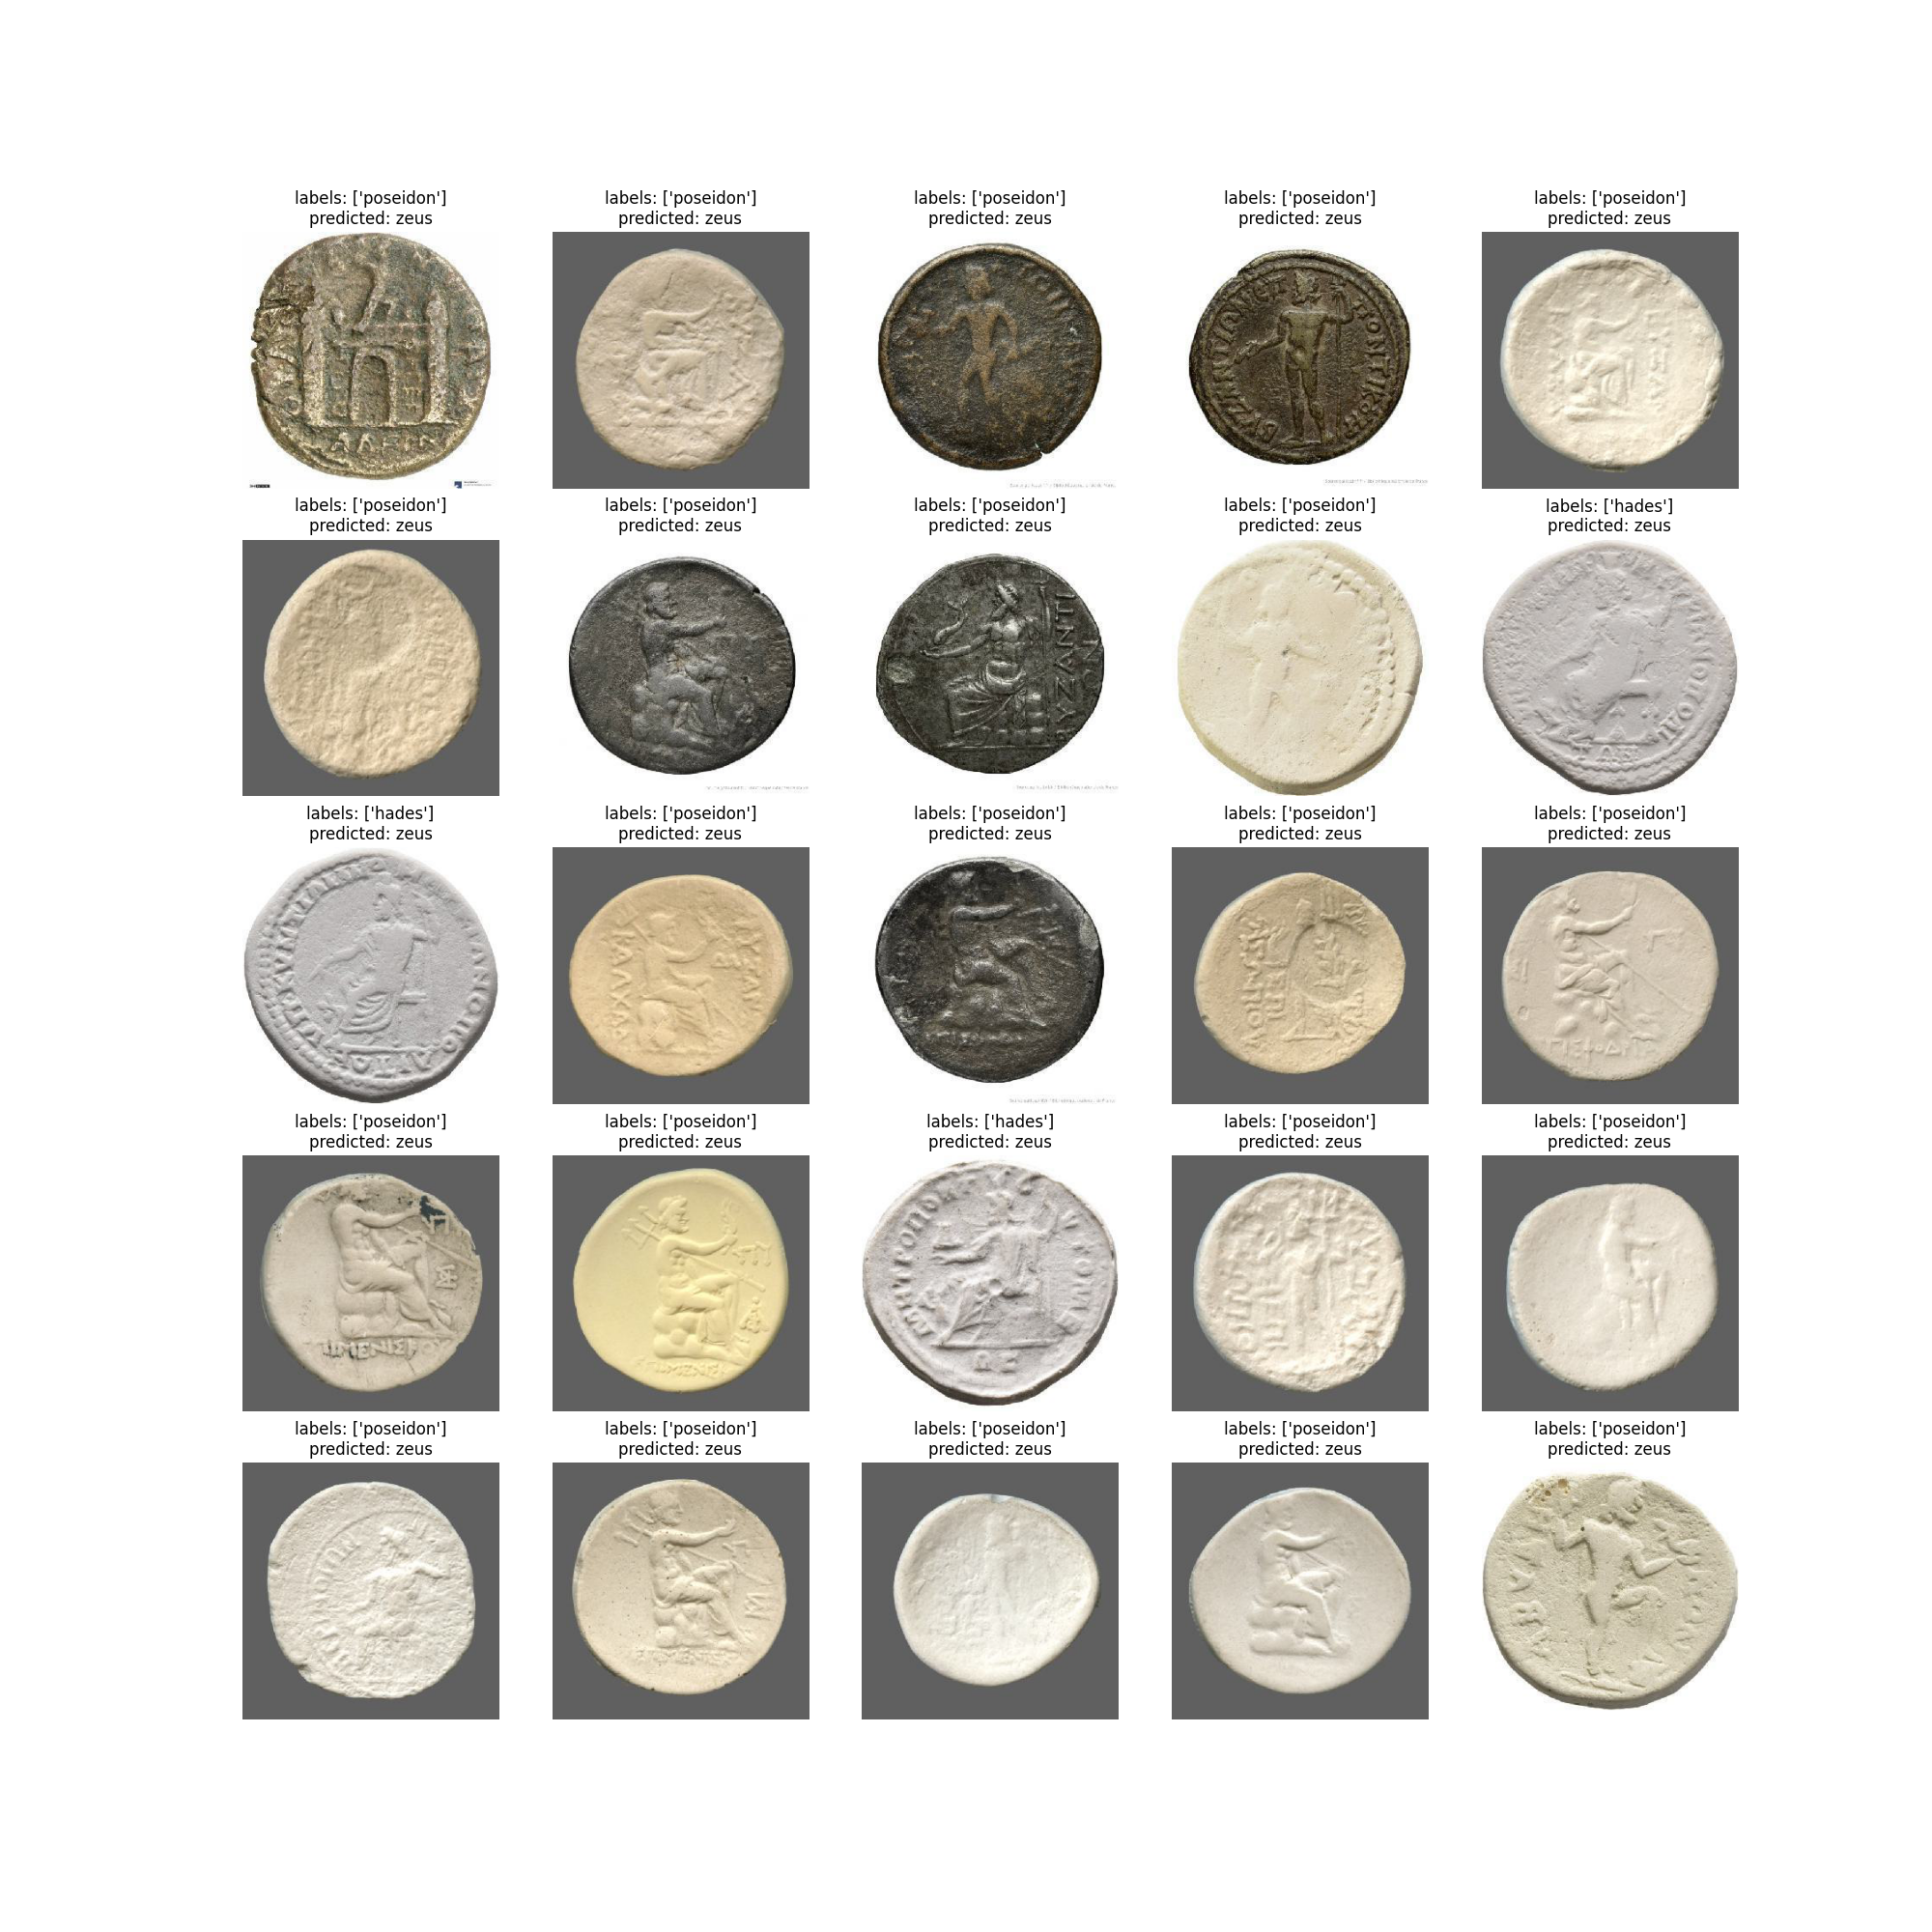

Write Python code to recreate this figure.
import numpy as np
import pandas as pd
import matplotlib.pyplot as plt
import os
import sys

import torch
import torch.nn as nn
from torchvision.ops import MLP
import torchvision.transforms as T

from pathlib import Path
from PIL import Image

import datasets
from transformers import CLIPVisionModel
from transformers.optimization import get_cosine_schedule_with_warmup

from timm import list_models, create_model

from accelerate import Accelerator, notebook_launcher
from tqdm import tqdm

import evaluate

from safetensors.torch import load_model, load_file

#dataset = datasets.load_dataset('fuliucansheng/pascal_voc','voc2007_main')
#class_names = [
#    "Aeroplane","Bicycle","Bird","Boat","Bottle",
#    "Bus","Car","Cat","Chair","Cow","Diningtable",
#    "Dog","Horse","Motorbike","Person",
#    "Potted plant","Sheep","Sofa","Train","Tv/monitor"
#]
#print(dataset['train']['classes'][:10])
#sys.exit()
dataset = datasets.load_from_disk(os.path.join("datasets", "obj_det", "dl"))
#print(dataset['train'][:10])

class_names = os.listdir(os.path.join("datasets", "CN_dataset_obj_detection_04_23", "dataset_obj_detection"))
class_names = ['hades', 'poseidon', 'zeus']
#print([[class_names.index(label) for label in labels] for labels in dataset['train']['label'][:10]])
#sys.exit()
class_number = len(class_names)

label2id = {c:idx for idx,c in enumerate(class_names)}
id2label = {idx:c for idx,c in enumerate(class_names)}

def show_samples(ds,rows,cols):
    samples = ds.shuffle().select(np.arange(rows*cols)) # selecting random images
    fig = plt.figure(figsize=(cols*4,rows*4))
    # plotting
    for i in range(rows*cols):
        img = samples[i]['image']
        labels = samples[i]['classes']
        # getting string labels and combining them with a comma
        labels = ','.join([id2label[lb] for lb in labels])
        fig.add_subplot(rows,cols,i+1)
        plt.imshow(img)
        plt.title(labels)
        plt.axis('off')
            
#show_samples(dataset['train'],rows=5,cols=5)

img_size = (224,224)

train_tfms = T.Compose([
    T.Resize(img_size),
    T.ToTensor(),
    T.Normalize(
        mean = (0.5,0.5,0.5),
         std = (0.5,0.5,0.5)
    )
])

valid_tfms = T.Compose([
    T.Resize(img_size),
    T.ToTensor(),
    T.Normalize(
        mean = (0.5,0.5,0.5),
         std = (0.5,0.5,0.5)
    )
])

batch_show= True

def train_transforms(batch):
    # convert all images in batch to RGB to avoid grayscale or transparent images
    #batch['image'] = [x.convert('RGB') for x in batch['image']]
    # apply torchvision.transforms per sample in the batch
    inputs = [train_tfms(x) for x in batch['image']]
    batch['pixel_values'] = inputs
    
    # one-hot encoding the labels
    #labels = torch.tensor(nn.utils.rnn.pad_sequence(batch['classes']))
    #classes = [torch.tensor([class_names.index(label) for label in labels], dtype=torch.int64) for labels in batch['label']]
    classes = [torch.tensor([class_names.index(label[1:-1]) for label in labels[1:-1].split(',')], dtype=torch.int64) for labels in batch['label']]
    labels = torch.swapaxes(nn.utils.rnn.pad_sequence(classes), 0, 1)

    #if batch_show:
    #    print(f"batch", classes)
    #    print(f"Batch size: {len(labels)}, Shape of labels: {labels.shape}")
    #    batch_show = False
    batch['labels'] = nn.functional.one_hot(labels,num_classes=class_number).sum(dim=1).clamp(max=1)
    
    return batch

def valid_transforms(batch):
    # convert all images in batch to RGB to avoid grayscale or transparent images
    #batch['image'] = [x.convert('RGB') for x in batch['image']]
    # apply torchvision.transforms per sample in the batch
    inputs = [valid_tfms(x) for x in batch['image']]
    batch['pixel_values'] = inputs
    
    # one-hot encoding the labels
    #labels = torch.tensor(nn.utils.rnn.pad_sequence(batch['classes']))
    #classes = [torch.tensor([class_names.index(label) for label in labels], dtype=torch.int64) for labels in batch['label']]
    classes = [torch.tensor([class_names.index(label[1:-1]) for label in labels[1:-1].split(',')], dtype=torch.int64) for labels in batch['label']]
    labels = torch.swapaxes(nn.utils.rnn.pad_sequence(classes), 0, 1)
    batch['labels'] = nn.functional.one_hot(labels,num_classes=class_number).sum(dim=1).clamp(max=1)
    
    return batch

train_dataset = dataset['train'].with_transform(train_transforms)
test_dataset = dataset['eval'].with_transform(valid_transforms)

len(train_dataset), len(test_dataset)

def collate_fn(batch):
    return {
        'pixel_values': torch.stack([x['pixel_values'] for x in batch]),
        'labels': torch.stack([x['labels'] for x in batch]).float()
    }

def param_count(model):
    params = [(p.numel(),p.requires_grad) for p in model.parameters()]
    trainable = sum([count for count,trainable in params if trainable])
    total = sum([count for count,_ in params])
    frac = (trainable / total) * 100
    return total, trainable, frac

def hamming_score(references, predictions):
    score = 0.0
    for i, labels in enumerate(references):
        score += torch.mean(1-torch.abs(labels-predictions[i]))
    return score/len(references)

def train(model_name,batch_size=32,epochs=20,lr=2e-4):
    """
    contains all of our training loops.
    1. define Accelerator instance
    2. define dataloaders, model, optimizer, loss function, scheduler
    3. write training, testing loop.
    """
    
    accelerator = Accelerator() # create instance
    
    # define dataloaders
    
    train_dl = torch.utils.data.DataLoader(
        train_dataset,
        batch_size = batch_size, # the batch_size will be per-device
        shuffle=True,
        num_workers=4,
        collate_fn=collate_fn
    )
    
    test_dl = torch.utils.data.DataLoader(
        test_dataset,
        batch_size = batch_size*2,
        shuffle=False,
        num_workers=4,
        collate_fn=collate_fn
    )
    
    # timm model
    model = create_model(
        model_name,
        pretrained = True,
        num_classes = class_number
    ).to(accelerator.device) # device placement: accelerator.device
    #model.to(accelerator.device)
    
    total, trainable, frac = param_count(model)
    accelerator.print(f"{total = :,} | {trainable = :,} | {frac:.2f}%")
    
    # loss, optimizer, scheduler
    
    loss_fn = nn.BCEWithLogitsLoss()
        
    optimizer = torch.optim.AdamW(model.parameters(),lr=lr,weight_decay=0.02)
    
    scheduler = get_cosine_schedule_with_warmup(
        optimizer,
        num_warmup_steps = int(0.1 * len(train_dl)),
        num_training_steps=len(train_dl)
    )
    
    model, optimizer, scheduler, train_dl, test_dl = accelerator.prepare(
        model, optimizer, scheduler, train_dl, test_dl
    )

    loss_array, roc_auc_array = [], []
    
    # loops for number of epochs
    for epoch in tqdm(range(1,epochs+1)):
        
        model.train() # set model to train
        
        train_metric = evaluate.load('roc_auc','multilabel') # load metric
        
        running_loss = 0.
        
        for batch in tqdm(train_dl):
            
            logits = model(batch['pixel_values'])
            
            loss = loss_fn(logits,batch['labels'])
            accelerator.backward(loss) # backpropagation
            optimizer.step() # update weights
            scheduler.step() # update LR
            optimizer.zero_grad() # set grad values to zero
            
            running_loss += loss.item() # keep track of loss
            
            # prepare for metrics
            logits, labels = accelerator.gather_for_metrics(
                (logits, batch['labels'])
            )
            train_metric.add_batch(references=labels, prediction_scores=logits)
            
        # loss and metric over 1 epoch
        train_loss = running_loss / len(train_dl)
        train_roc_auc = train_metric.compute(average='micro')['roc_auc']
        loss_array.append(train_loss)
        roc_auc_array.append(train_roc_auc)
        
        accelerator.print(f"\n{epoch = }")
        accelerator.print(f"{train_loss = :.3f} | {train_roc_auc = :.3f}")

        # save model
        accelerator.save_model(model, f'./{model_name}-pascal')
        
    
    # testing loop after all epochs are over
    fig = plt.figure()
    ax0, ax1 = fig.subplots(ncols=2)
    ax0.plot(np.arange(1,epochs+1),np.array(loss_array))
    ax0.set_title("Loss over epochs")
    ax0.set_xlabel("epoch")
    ax0.set_ylabel("loss")
    ax1.plot(np.arange(1,epochs+1),np.array(roc_auc_array))
    ax1.set_title('ROC AUC over epochs')
    ax1.set_xlabel("epoch")
    ax1.set_ylabel("ROC AUC")
    ax1.yaxis.tick_right()
    plt.savefig("multilabel_vit_development.png")
    plt.clf()

    hamm_scores = []
    test_metric = evaluate.load('roc_auc','multilabel')
    
    for batch in tqdm(test_dl):
            
        with torch.no_grad():
            logits = model(batch['pixel_values'])

        logits, labels = accelerator.gather_for_metrics(
            (logits, batch['labels'])
        )
        test_metric.add_batch(references=labels, prediction_scores=logits)
        hamm_score = hamming_score(labels, logits).item()#.cpu().numpy()
        hamm_scores.append(hamm_score)
        #accelerator.print(f"\nHamming score of batch: {hamm_score}")

    test_roc_auc = test_metric.compute(average='micro')['roc_auc']

    accelerator.print(f"\n\nTEST AUROC: {test_roc_auc:.3f}")
    hscores = np.array(hamm_scores)
    plt.bar(np.arange(1,len(test_dl)+1), hscores)
    plt.xlabel("batch ID")
    plt.ylabel("Hamming score")
    plt.title(f"Different hamming scores with mean score {np.mean(hscores)} and test ROC AUC of {test_roc_auc}")
    plt.savefig("test_res")

model_name = 'swin_s3_base_224'
clip = CLIPVisionModel.from_pretrained(os.path.join("clip_pretraining", "checkpoint"))
#print(clip)
#sys.exit()

class MultilabelFromViT(nn.Module):
    def __init__(self, vit_model, num_classes):
        super().__init__()
        self.vit = vit_model
        self.mlp = MLP(in_channels=768, hidden_channels=[num_classes])

    def forward(self, x):
        x = self.__vit.features(x)
        return torch.sigmoid(self.__mlp(x))
    
#model = MultilabelFromViT(clip, class_number)  
train(model_name)

model = create_model(
    model_name,
    num_classes=class_number
)
load_model(model, f'./{model_name}-pascal/model.safetensors')

def extract_vit_from_clip(safetensors_path : str):
    pass

def show_predictions(rows=2,cols=4):
    model.eval()
    samples = test_dataset.shuffle().select(np.arange(rows*cols))
    fig = plt.figure(figsize=(cols*4,rows*4))
    
    for i in range(rows*cols):
        
        img = samples[i]['image']
        inputs = samples[i]['pixel_values'].unsqueeze(0)
        labels = samples[i]['label']
        #labels = ','.join([id2label[lb] for lb in labels])
        
        with torch.no_grad():
            logits = model(inputs)

        # apply sigmoid activation to convert logits to probabilities
        # getting labels with confidence threshold of 0.5
        predictions = logits.sigmoid() > 0.5
        
        # converting one-hot encoded predictions back to list of labels
        predictions = predictions.float().numpy().flatten() # convert boolean predictions to float
        pred_labels = np.where(predictions==1)[0] # find indices where prediction is 1
        pred_labels = ','.join([id2label[label] for label in pred_labels]) # converting integer labels to string
        
        label = f"labels: {labels}\npredicted: {pred_labels}"
        fig.add_subplot(rows,cols,i+1)
        plt.imshow(img)
        plt.title(label)
        plt.axis('off')
        plt.savefig('vit_multilabel.png')
            
show_predictions(rows=5,cols=5)
